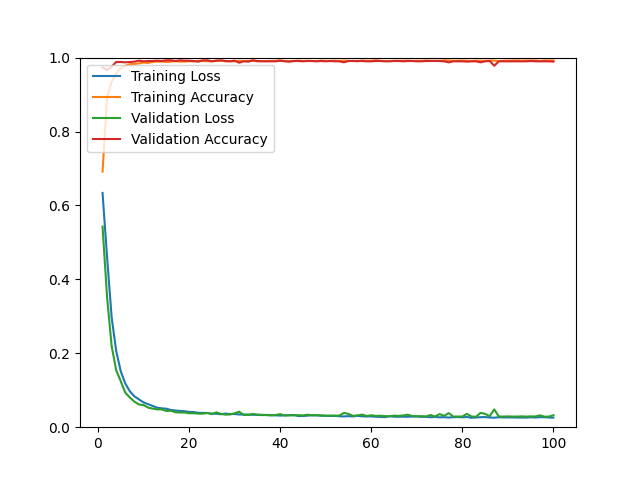

Data behind this chart, as committed beside it:
epoch, loss, acc, val_loss, val_acc
1, 0.6338, 0.6915, 0.5430, 0.9734
2, 0.4590, 0.8930, 0.3510, 0.9661
3, 0.2970, 0.9345, 0.2192, 0.9752
4, 0.2059, 0.9571, 0.1541, 0.9881
5, 0.1512, 0.9715, 0.1242, 0.9881
6, 0.1182, 0.9775, 0.0932, 0.9872
7, 0.0969, 0.9822, 0.0804, 0.9881
8, 0.0835, 0.9829, 0.0691, 0.9890
9, 0.0753, 0.9843, 0.0614, 0.9917
10, 0.0671, 0.9869, 0.0599, 0.9899
11, 0.0623, 0.9854, 0.0531, 0.9908
12, 0.0576, 0.9887, 0.0503, 0.9908
13, 0.0527, 0.9889, 0.0482, 0.9917
14, 0.0510, 0.9893, 0.0482, 0.9908
15, 0.0500, 0.9882, 0.0440, 0.9927
16, 0.0466, 0.9891, 0.0445, 0.9927
17, 0.0452, 0.9901, 0.0405, 0.9908
18, 0.0440, 0.9891, 0.0397, 0.9927
19, 0.0433, 0.9892, 0.0398, 0.9917
20, 0.0414, 0.9901, 0.0377, 0.9917
21, 0.0411, 0.9899, 0.0379, 0.9908
22, 0.0390, 0.9914, 0.0367, 0.9890
23, 0.0386, 0.9906, 0.0366, 0.9927
24, 0.0384, 0.9901, 0.0385, 0.9927
25, 0.0368, 0.9903, 0.0352, 0.9899
26, 0.0362, 0.9911, 0.0402, 0.9917
27, 0.0351, 0.9915, 0.0359, 0.9927
28, 0.0368, 0.9900, 0.0340, 0.9908
29, 0.0355, 0.9904, 0.0346, 0.9899
30, 0.0357, 0.9901, 0.0377, 0.9917
31, 0.0344, 0.9914, 0.0419, 0.9862
32, 0.0344, 0.9909, 0.0332, 0.9899
33, 0.0339, 0.9913, 0.0335, 0.9890
34, 0.0336, 0.9911, 0.0358, 0.9927
35, 0.0332, 0.9900, 0.0340, 0.9908
36, 0.0328, 0.9906, 0.0335, 0.9899
37, 0.0328, 0.9907, 0.0331, 0.9899
38, 0.0323, 0.9911, 0.0323, 0.9899
39, 0.0321, 0.9914, 0.0330, 0.9899
40, 0.0314, 0.9922, 0.0352, 0.9917
41, 0.0321, 0.9909, 0.0316, 0.9899
42, 0.0326, 0.9905, 0.0320, 0.9890
43, 0.0331, 0.9904, 0.0320, 0.9908
44, 0.0302, 0.9918, 0.0325, 0.9908
45, 0.0303, 0.9909, 0.0319, 0.9899
46, 0.0313, 0.9912, 0.0338, 0.9908
47, 0.0322, 0.9905, 0.0322, 0.9908
48, 0.0320, 0.9907, 0.0326, 0.9899
49, 0.0310, 0.9916, 0.0320, 0.9908
50, 0.0307, 0.9912, 0.0312, 0.9899
51, 0.0303, 0.9912, 0.0315, 0.9908
52, 0.0306, 0.9916, 0.0312, 0.9899
53, 0.0296, 0.9910, 0.0314, 0.9899
54, 0.0291, 0.9920, 0.0386, 0.9872
55, 0.0299, 0.9909, 0.0360, 0.9908
56, 0.0292, 0.9909, 0.0306, 0.9908
57, 0.0309, 0.9899, 0.0320, 0.9908
58, 0.0294, 0.9922, 0.0340, 0.9908
59, 0.0290, 0.9912, 0.0304, 0.9899
60, 0.0293, 0.9916, 0.0323, 0.9899
... 40 more rows
